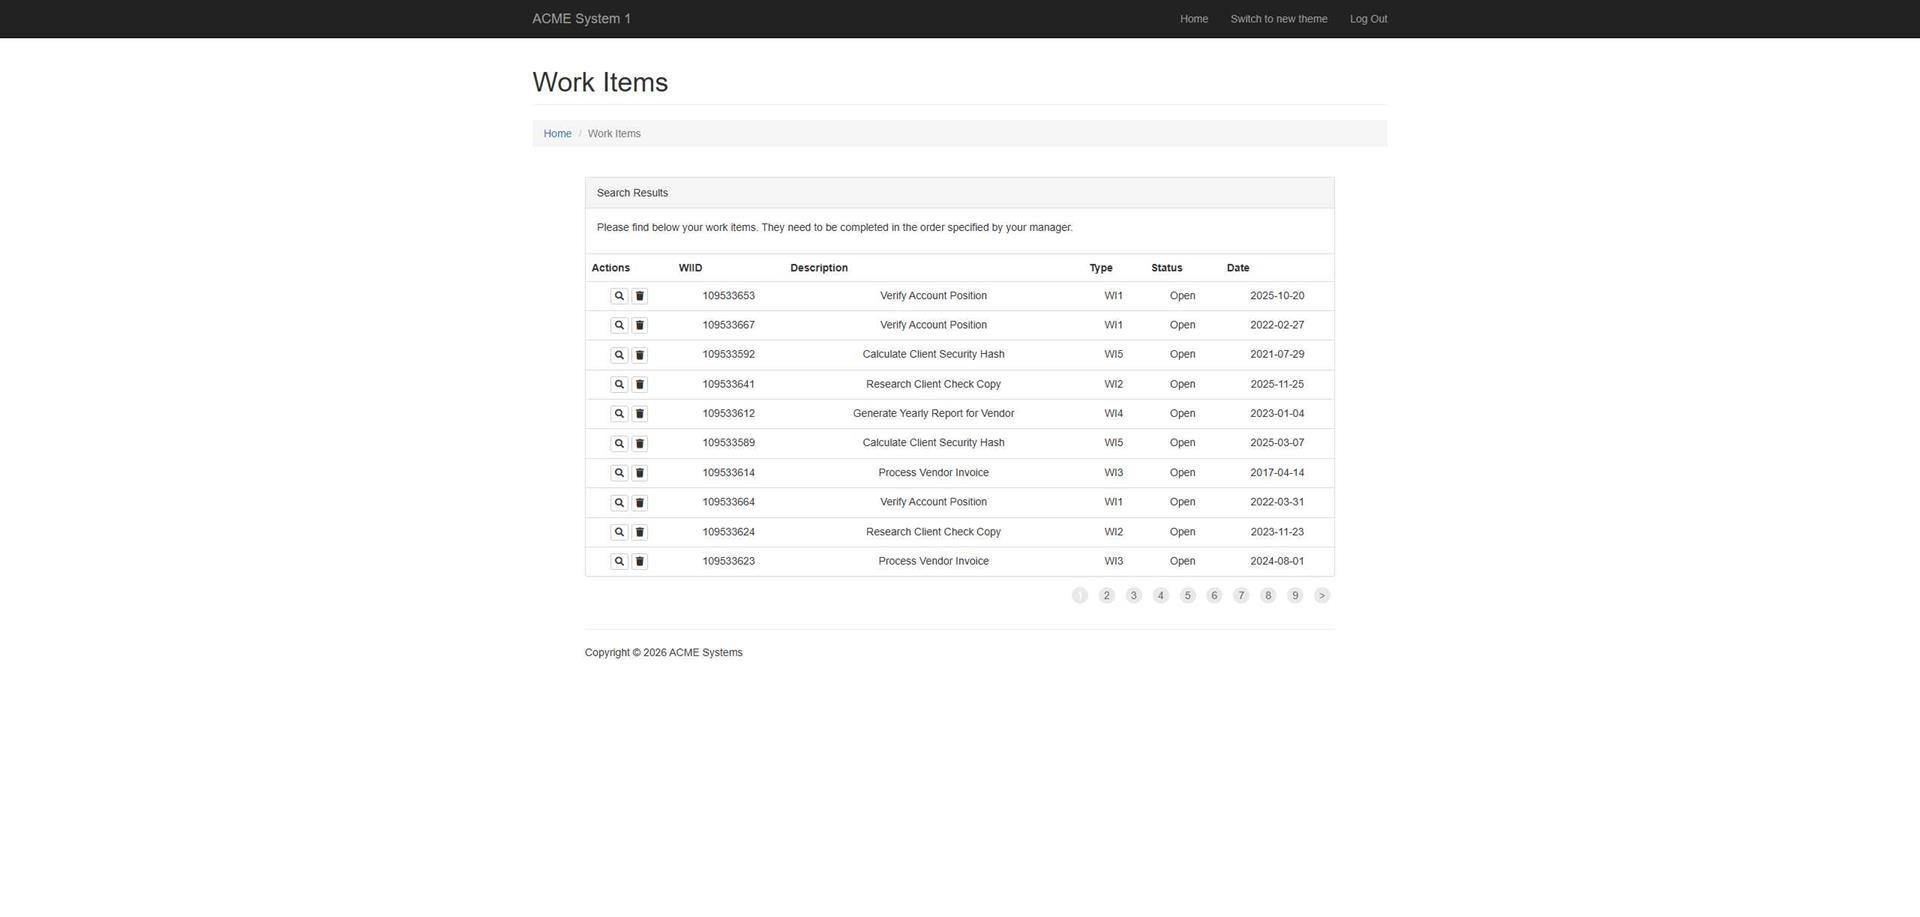
Task: Robotic Enterprise Framework
Workflow: System1_Extract_WIsDataTable

Step 1: Use Browser Chrome: Work Items Page in window 'ACME System 1 - Work Items' (chrome.exe)

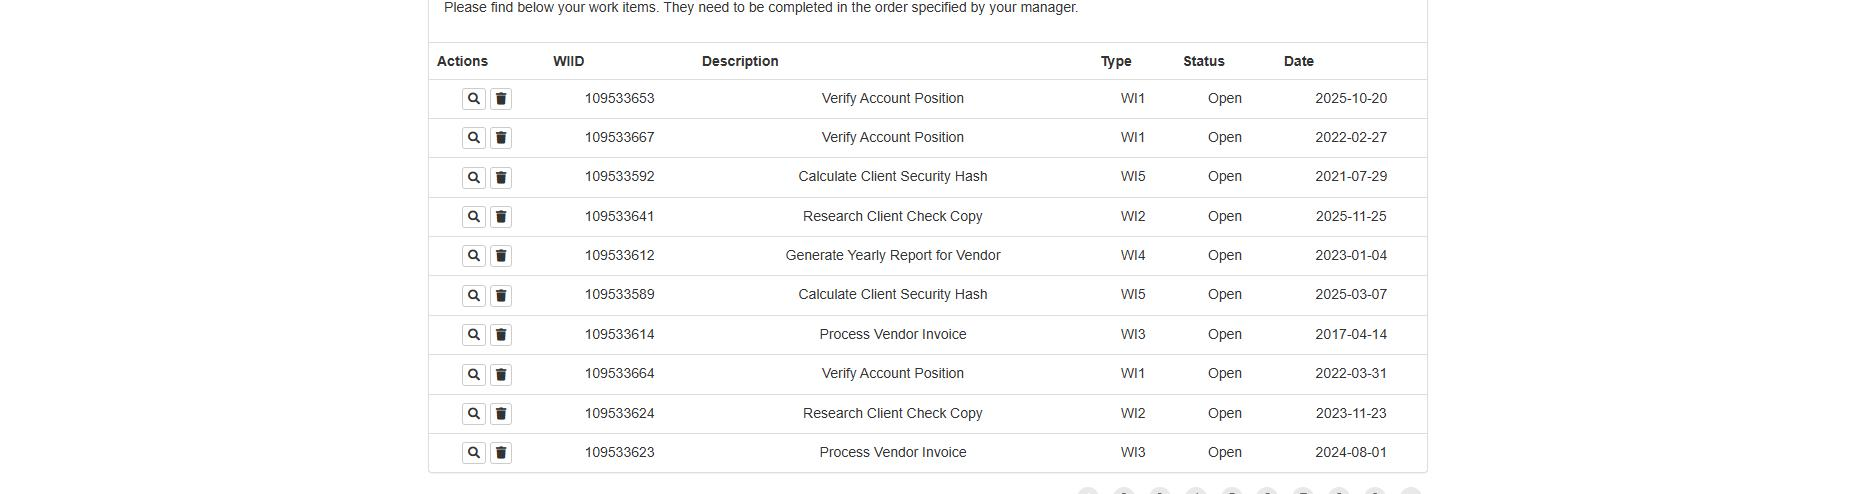
Step 2: get-text from the table in window 'ACME System 1 - Work Items' (chrome.exe)
